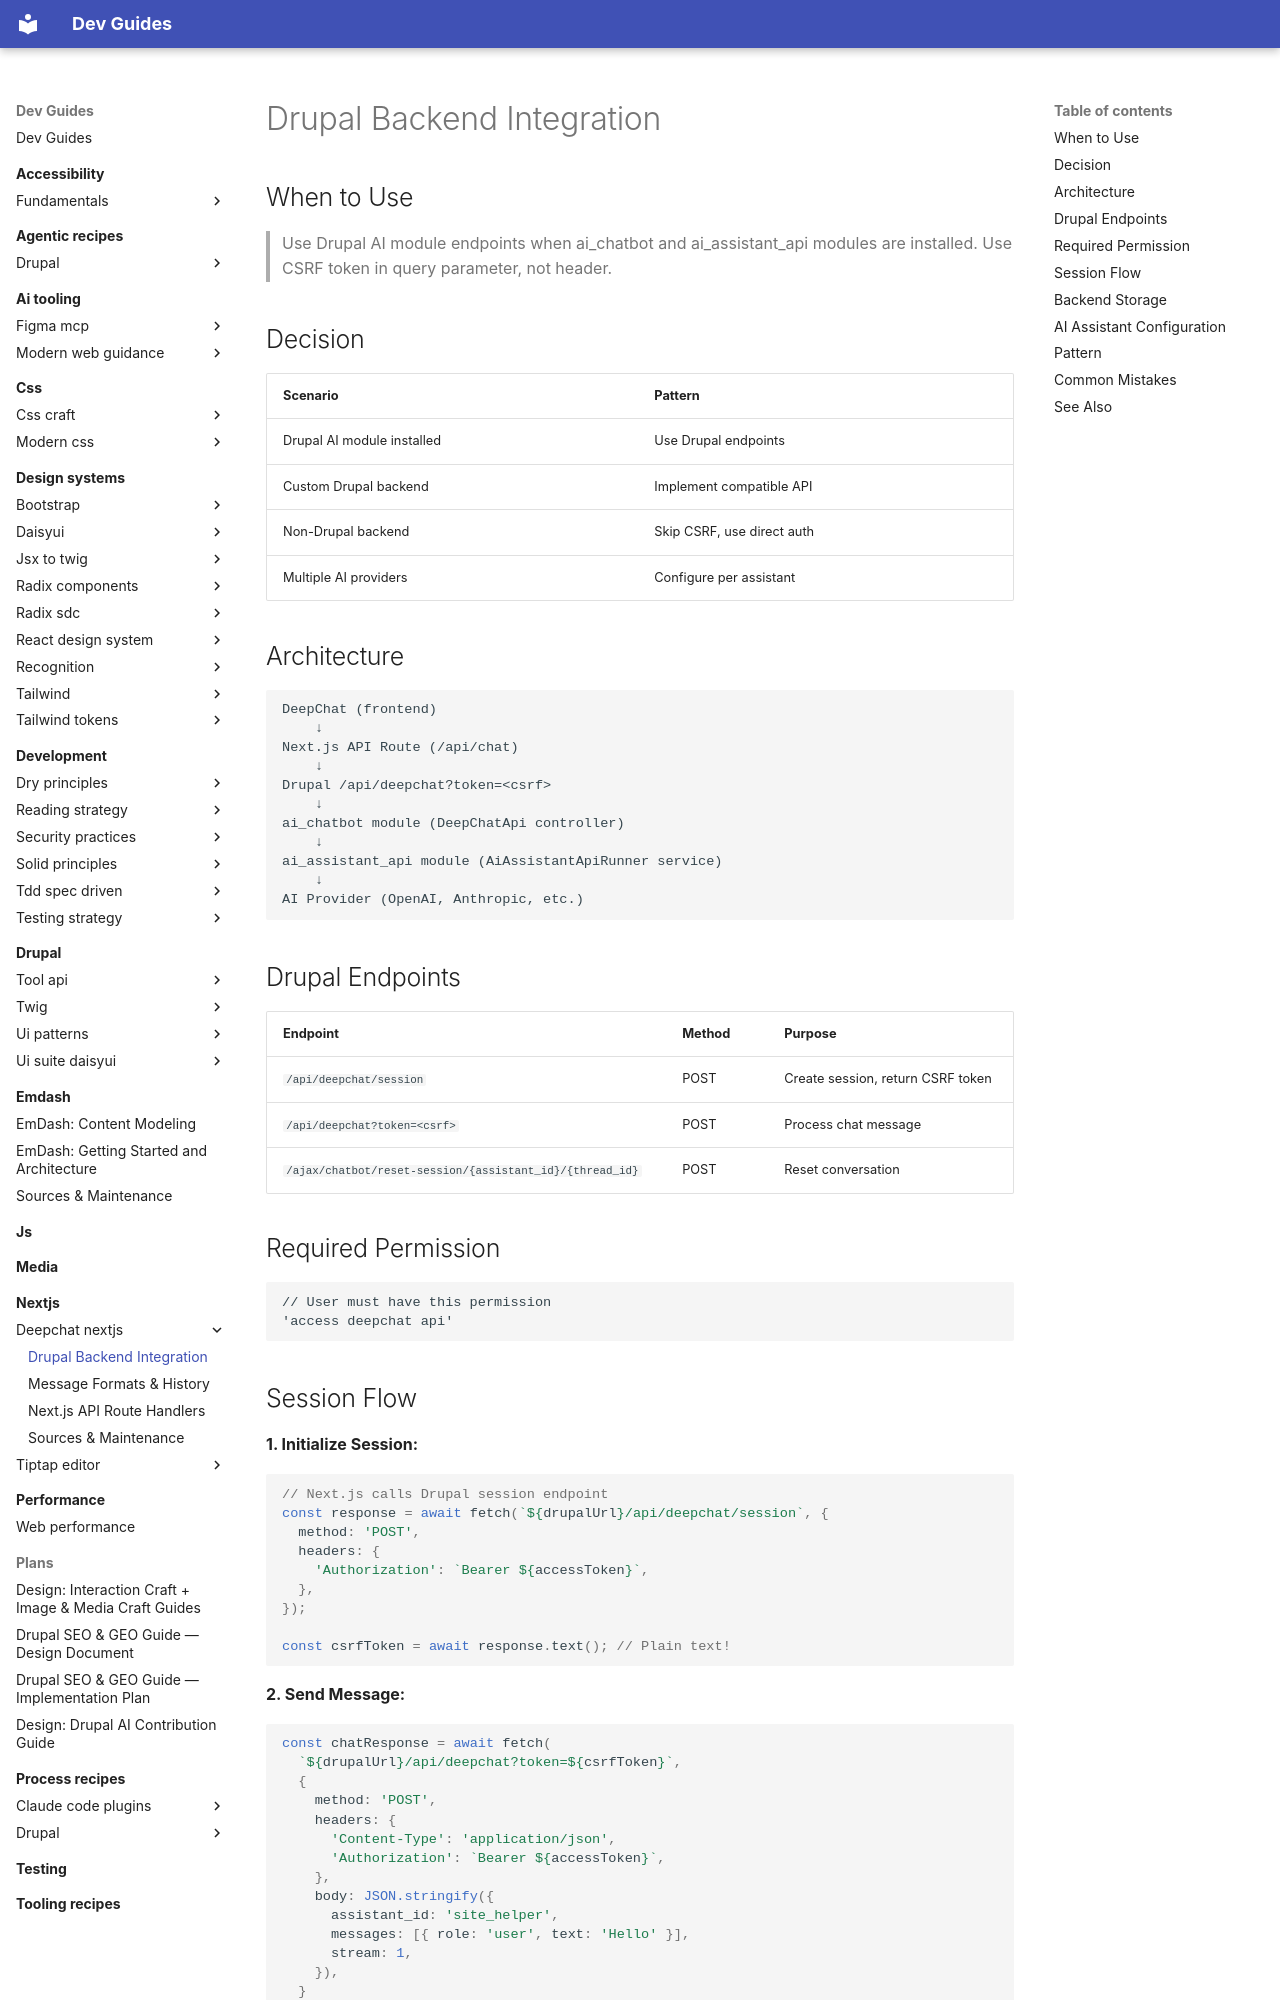

repository: camoa/dev-guides · page: nextjs/deepchat-nextjs/drupal-backend/index.html · generator: mkdocs

---
description: Drupal AI module integration with DeepChat including session management, CSRF flow, and assistant configuration
tldr: "Use Drupal AI module endpoints when ai_chatbot and ai_assistant_api modules are installed. Use CSRF token in query parameter, not header."
---

# Drupal Backend Integration

## When to Use

> Use Drupal AI module endpoints when ai_chatbot and ai_assistant_api modules are installed. Use CSRF token in query parameter, not header.

## Decision

| Scenario | Pattern |
|----------|---------|
| Drupal AI module installed | Use Drupal endpoints |
| Custom Drupal backend | Implement compatible API |
| Non-Drupal backend | Skip CSRF, use direct auth |
| Multiple AI providers | Configure per assistant |

## Architecture

```
DeepChat (frontend)
    ↓
Next.js API Route (/api/chat)
    ↓
Drupal /api/deepchat?token=<csrf>
    ↓
ai_chatbot module (DeepChatApi controller)
    ↓
ai_assistant_api module (AiAssistantApiRunner service)
    ↓
AI Provider (OpenAI, Anthropic, etc.)
```

## Drupal Endpoints

| Endpoint | Method | Purpose |
|----------|--------|---------|
| `/api/deepchat/session` | POST | Create session, return CSRF token |
| `/api/deepchat?token=<csrf>` | POST | Process chat message |
| `/ajax/chatbot/reset-session/{assistant_id}/{thread_id}` | POST | Reset conversation |

## Required Permission

```php
// User must have this permission
'access deepchat api'
```

## Session Flow

**1. Initialize Session:**

```typescript
// Next.js calls Drupal session endpoint
const response = await fetch(`${drupalUrl}/api/deepchat/session`, {
  method: 'POST',
  headers: {
    'Authorization': `Bearer ${accessToken}`,
  },
});

const csrfToken = await response.text(); // Plain text!
```

**2. Send Message:**

```typescript
const chatResponse = await fetch(
  `${drupalUrl}/api/deepchat?token=${csrfToken}`,
  {
    method: 'POST',
    headers: {
      'Content-Type': 'application/json',
      'Authorization': `Bearer ${accessToken}`,
    },
    body: JSON.stringify({
      assistant_id: 'site_helper',
      messages: [{ role: 'user', text: 'Hello' }],
      stream: 1,
    }),
  }
);
```
